Run: headless pygame with SDL's dummy video driver; simulated clock (each Clock.tick advances the game by its frame time, no real sleeping); random seed 0; keys injected as events and as key.get_pressed() state; no mouse input.
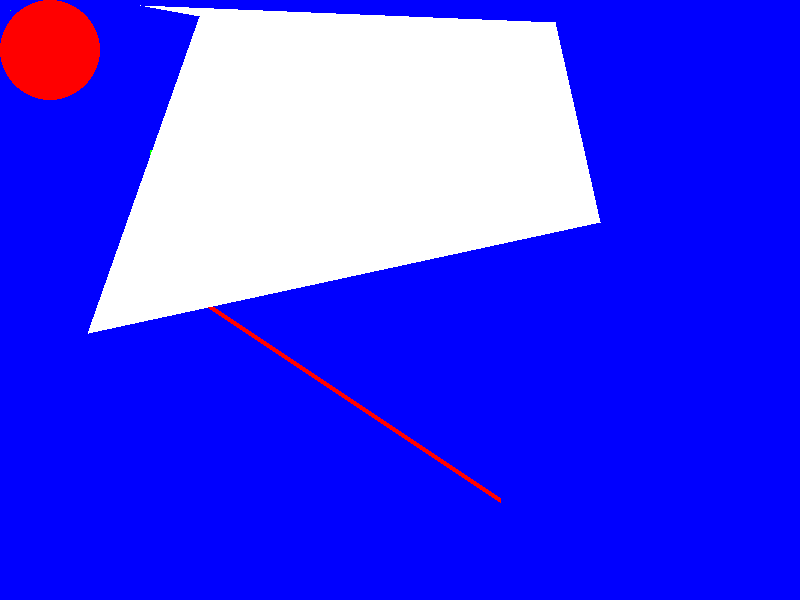
Frame 1 of 4 · flips 1–60 · no input
Frame 2 of 4 · flips 61–180 · tapped SPACE, RETURN · held RIGHT (→), D · screen unchanged from frame 1, image omitted
Frame 3 of 4 · flips 181–300 · held DOWN (↓), S · screen unchanged from frame 2, image omitted
Frame 4 of 4 · flips 301–420 · held LEFT (←), A, UP (↑), W · screen unchanged from frame 3, image omitted

The pygame program that drew these frames:

import pygame

pygame.init()

WHITE = (255, 255, 255)
BLACK = (0, 0, 0)
RED = (255, 0, 0)
GREEN = (0, 255, 0)
BLUE = (0, 0, 255)

gameDisplay = pygame.display.set_mode((800, 600))

gameDisplay.fill(BLUE)  # background color

Pix = pygame.PixelArray(gameDisplay)    # return a large array of pixels
Pix[10][10] = GREEN
pygame.draw.line(gameDisplay, RED, (200, 300), (500, 500), 5)   # draw a 5 pixel wide red line from (200, 300) to (500, 700)
pygame.draw.circle(gameDisplay, RED, (50, 50), 50)  # circle
pygame.draw.rect(gameDisplay, GREEN, (150, 150, 200, 100))      # draw a rectangle at (150, 150), 200 wide, 100 long
pygame.draw.polygon(gameDisplay, WHITE, ((140, 5), (200, 16), (88, 333), (600, 222), (555, 22)))    # polygon, connecting the nodes


while True:
    for event in pygame.event.get():
        if event.type == pygame.QUIT:
            pygame.quit()
            quit()

    pygame.display.update()
